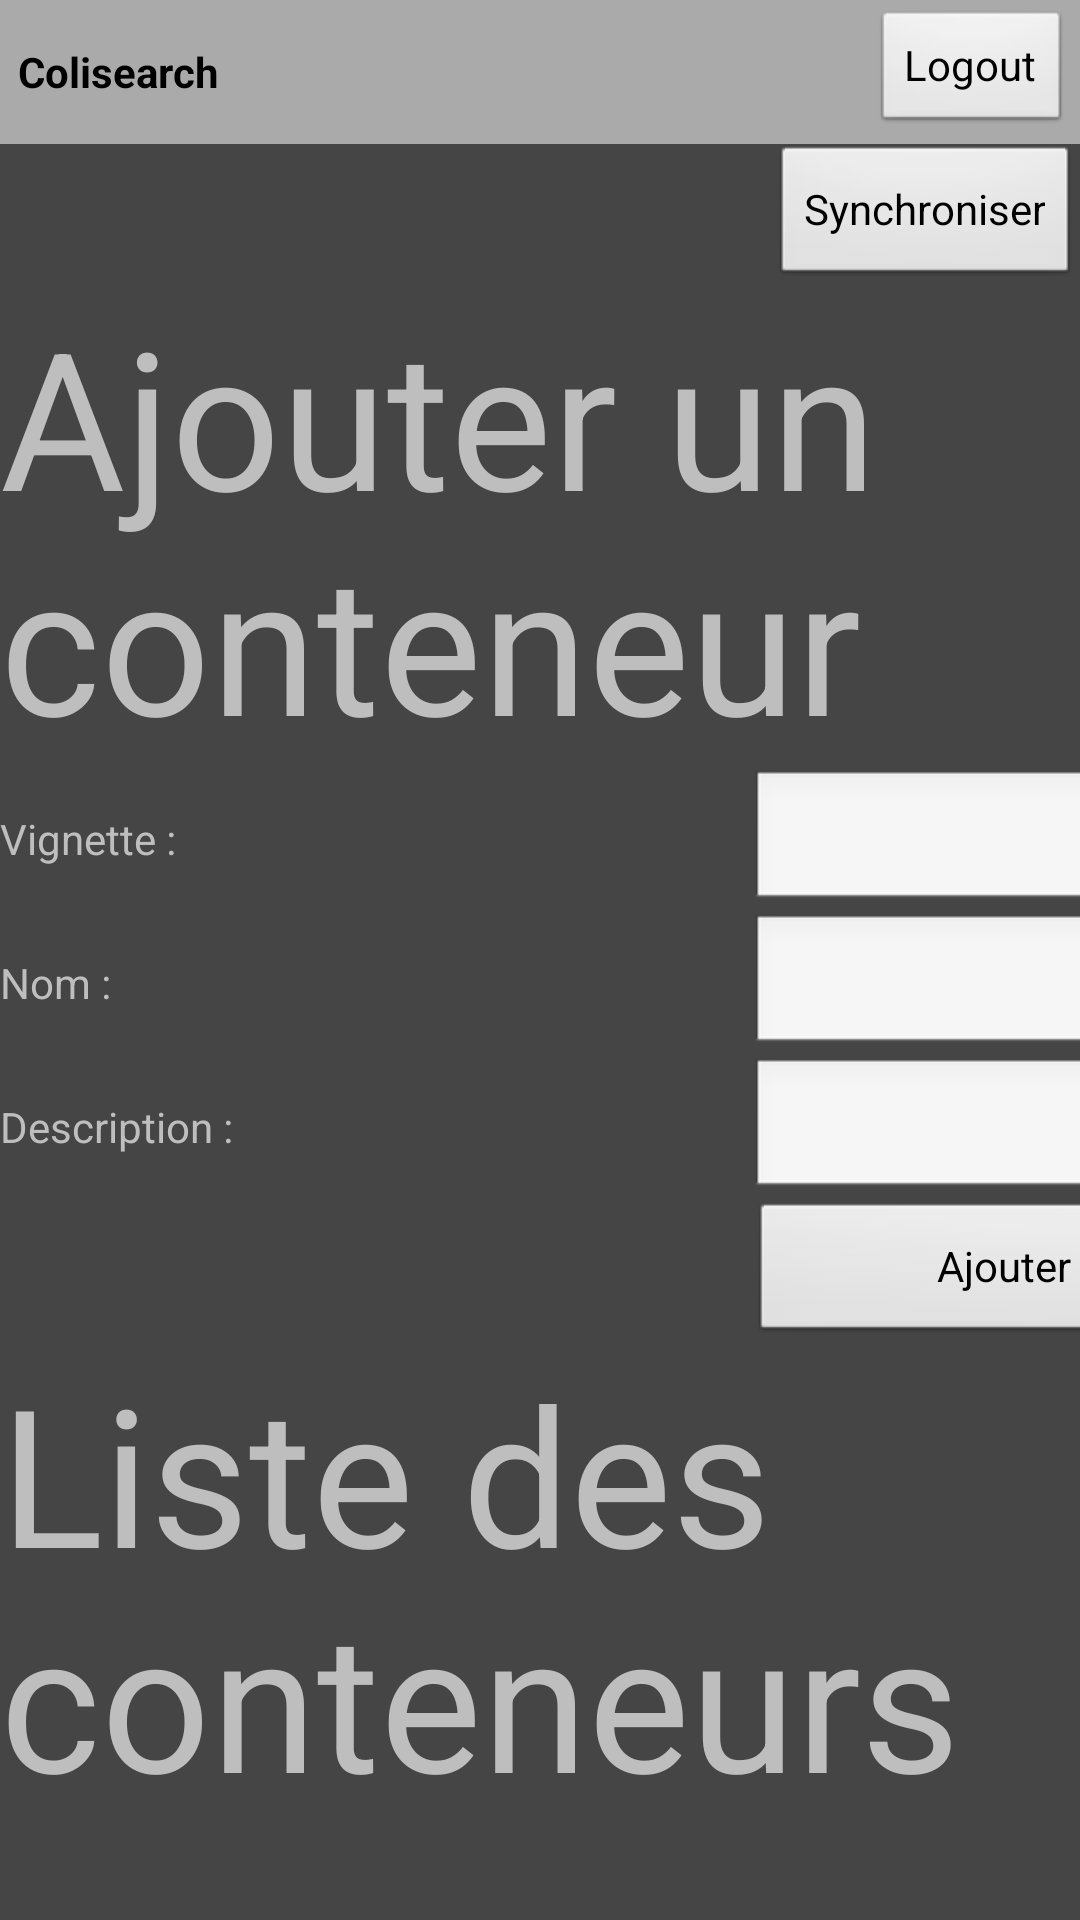

The Android layout XML behind this screen, and the referenced resources:
<!-- AndroidManifest.xml: activity theme android:Theme.NoTitleBar.Fullscreen -->
<!-- res/layout/main.xml -->
<?xml version="1.0" encoding="utf-8"?>
<LinearLayout xmlns:android="http://schemas.android.com/apk/res/android"
    android:id="@+id/root"
    android:layout_width="fill_parent"
    android:layout_height="fill_parent"
    android:background="#454545"
    android:orientation="vertical" >

    <include layout="@layout/header" />

    <LinearLayout
        android:layout_width="fill_parent"
        android:layout_height="wrap_content"
        android:gravity="right"
        android:orientation="horizontal" >

        <Button
            android:layout_width="wrap_content"
            android:layout_height="wrap_content"
            android:onClick="onSynch"
            android:selectAllOnFocus="true"
            android:text="Synchroniser" />
    </LinearLayout>

    <TextView
        android:layout_width="wrap_content"
        android:layout_height="wrap_content"
        android:text="Ajouter un conteneur"
        android:textSize="@android:dimen/notification_large_icon_height" />

    <TableLayout
        android:layout_width="match_parent"
        android:layout_height="wrap_content" >

        <TableRow
            android:layout_width="match_parent"
            android:layout_height="wrap_content" >

            <TextView
                android:layout_width="wrap_content"
                android:layout_height="wrap_content"
                android:text="Vignette : " />

            <EditText
                android:id="@+id/txtVignette"
                android:layout_width="250dip"
                android:layout_height="wrap_content" />
        </TableRow>

        <TableRow
            android:layout_width="match_parent"
            android:layout_height="wrap_content" >

            <TextView
                android:layout_width="wrap_content"
                android:layout_height="wrap_content"
                android:text="Nom : " />

            <EditText
                android:id="@+id/txtNom"
                android:layout_width="250dip"
                android:layout_height="wrap_content" />
        </TableRow>

        <TableRow
            android:layout_width="match_parent"
            android:layout_height="wrap_content" >

            <TextView
                android:layout_width="wrap_content"
                android:layout_height="wrap_content"
                android:text="Description : " />

            <EditText
                android:id="@+id/txtDescription"
                android:layout_width="250dip"
                android:layout_height="wrap_content" />
        </TableRow>

        <TableRow
            android:layout_width="match_parent"
            android:layout_height="wrap_content" >

            <TextView
                android:layout_width="250dip"
                android:layout_height="wrap_content" />

            <Button
                android:id="@+id/btnAdd"
                android:layout_width="250dip"
                android:layout_height="wrap_content"
                android:onClick="onAdd"
                android:text="Ajouter le conteneur" />
        </TableRow>
    </TableLayout>

    <TextView
        android:layout_width="wrap_content"
        android:layout_height="wrap_content"
        android:text="Liste des conteneurs"
        android:textSize="@android:dimen/notification_large_icon_height" />

    <ListView
        android:id="@+id/listConteneurs"
        android:layout_width="wrap_content"
        android:layout_height="wrap_content" >
    </ListView>

</LinearLayout>
<!-- res/layout/header.xml (included above) -->
<?xml version="1.0" encoding="utf-8"?>
<RelativeLayout xmlns:android="http://schemas.android.com/apk/res/android"
    android:layout_width="fill_parent"
    android:layout_height="48dp"
    android:background="#aaaaaa"
    android:padding="3dp" >

    <TextView
        android:layout_width="wrap_content"
        android:layout_height="wrap_content"
        android:layout_centerVertical="true"
        android:layout_marginLeft="3dp"
        android:text="@string/app_name"
        android:textColor="#000000" />

    <Button
        android:id="@+id/logout_button"
        android:layout_width="wrap_content"
        android:layout_height="wrap_content"
        android:layout_alignParentRight="true"
        android:layout_centerVertical="true"
        android:onClick="onLogoutClick"
        android:text="@string/logout_button" />

</RelativeLayout>
<!-- resources referenced by this layout -->
<resources>
  <string name="app_name"><b>Colisearch</b></string>
  <string name="logout_button">Logout</string>
</resources>
